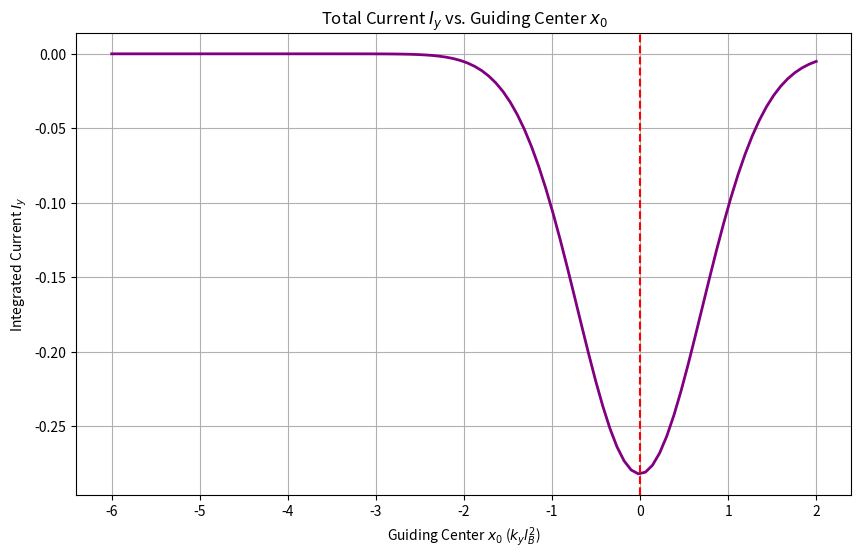

Generate this figure with matplotlib:
import numpy as np
import matplotlib.pyplot as plt
from scipy.integrate import simpson
from scipy.special import hermite
from math import factorial

# Constants in dimensionless units (l_B = 1, hbar = 1, m = 1, q = -1)
def phi_bulk(x, x0, n):
    """Bulk Landau eigenfunction (Harmonic Oscillator)"""
    coeff = 1.0 / np.sqrt(2**n * factorial(n) * np.sqrt(np.pi))
    return coeff * np.exp(-(x - x0)**2 / 2.0) * hermite(n)(x - x0)

def current_density(x, x0, n, wall_pos=0):
    """Local current density jy(x) = q*omega*(x0 - x) * rho(x)"""
    # Force wavefunction to zero at and beyond the wall
    psi = phi_bulk(x, x0, n)
    psi[x > wall_pos] = 0 
    # Current density formula from notes
    return (-1.0) * (x0 - x) * (psi**2)

x = np.linspace(-10, 2, 500)

x0_values = np.linspace(-6, 2, 100)
total_currents = []

for x0 in x0_values:
    # Calculate local density across the sample
    jy = current_density(x, x0, n=0)
    # Integrate over x to get total current of the state
    Iy = simpson(jy, x)
    total_currents.append(Iy)

plt.figure(figsize=(10, 6))
plt.plot(x0_values, total_currents, color='purple', linewidth=2)
plt.axvline(x=0, color='r', linestyle='--', label='Wall Position')
plt.title("Total Current $I_y$ vs. Guiding Center $x_0$")
plt.xlabel("Guiding Center $x_0$ ($k_y l_B^2$)")
plt.ylabel("Integrated Current $I_y$")
plt.annotate('Bulk: $I_y \\approx 0$', xy=(-5, 0.05), weight='bold')
plt.annotate('Edge Channel: $I_y$ Rises', xy=(-0.5, 0.4), weight='bold')
plt.grid(True)
plt.show()
